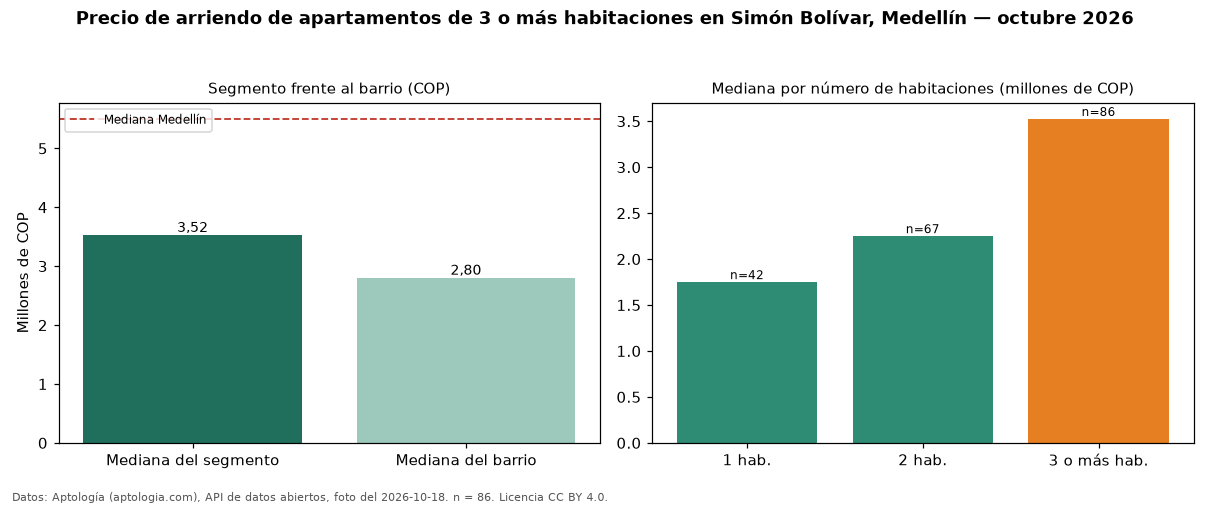

The data file committed next to this chart (first rows):
seccion, metrica, valor_cop, n
precio, mediana, 3525000, 86
habitaciones, 1, 1750000, 42
habitaciones, 2, 2250000, 67
habitaciones, 3+, 3525000, 86
barrio, mediana_barrio_todos_los_tamanos, 2800000, 198
ciudad, mediana_ciudad, 5500000, 
fuente, fecha_foto, 2026-10-18, 
fuente, atribucion, https://www.aptologia.com/arriendo/medel…, 
